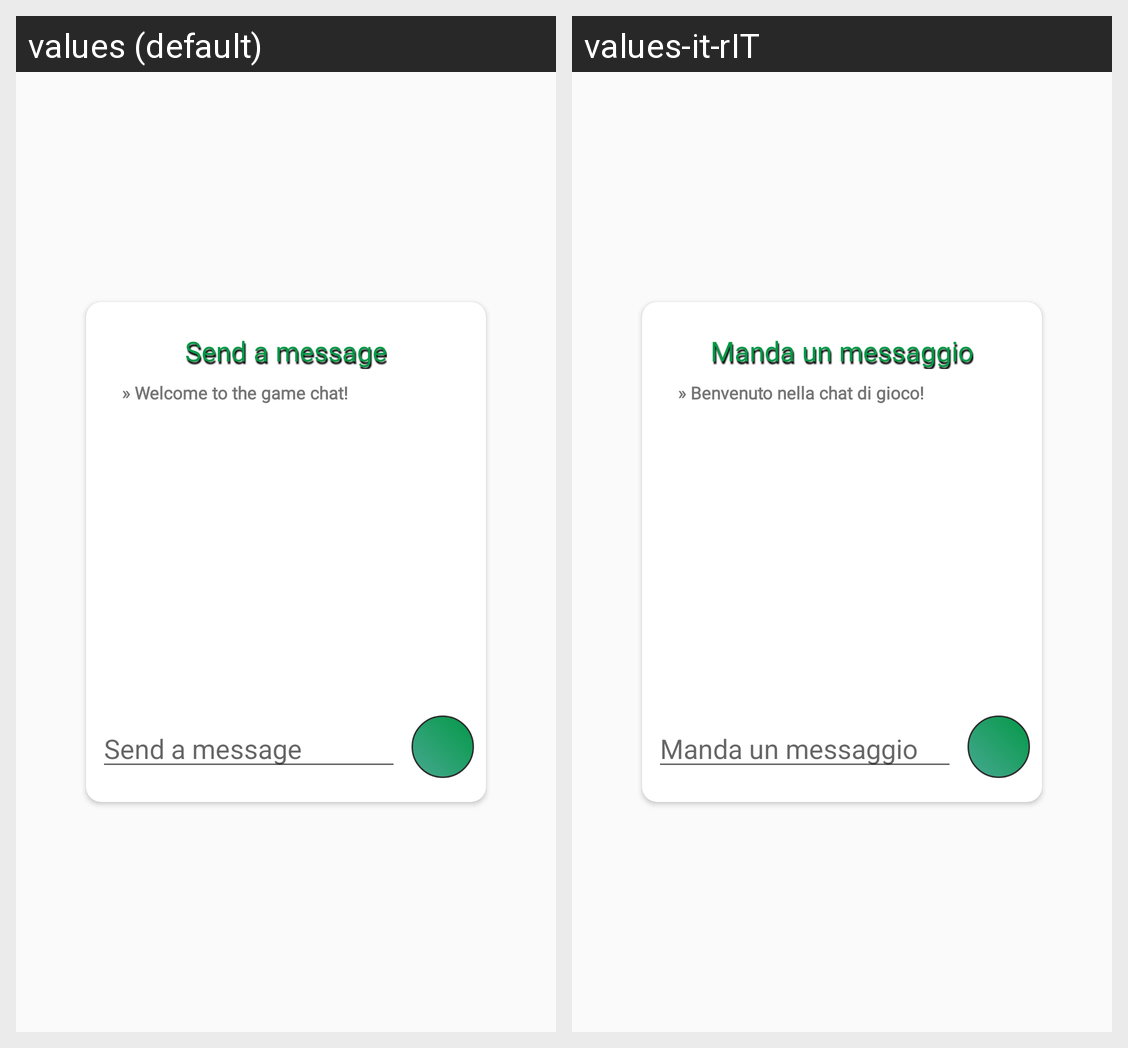

The same Android screen rendered under two of its app's locales, left to right. List the strings drawn on it with the default value and each locale's translation.
Android screen res/layout/text_chat.xml rendered under 2 locales, left to right: values (default), values-it-rIT. Device: Nexus 5 (rendered at 1080×1920; each locale shown at half size, 540×960, under a caption strip naming it); theme Theme.BriscolaV10.
Strings drawn on this screen, with the default value and each locale's value (text and hints the layout hard-codes, and strings that could not be matched under every locale, appear in the picture but are not listed):

welcomechat
  values: » Welcome to the game chat!
  values-it-rIT: » Benvenuto nella chat di gioco!

sendamessage
  values: Send a message
  values-it-rIT: Manda un messaggio
